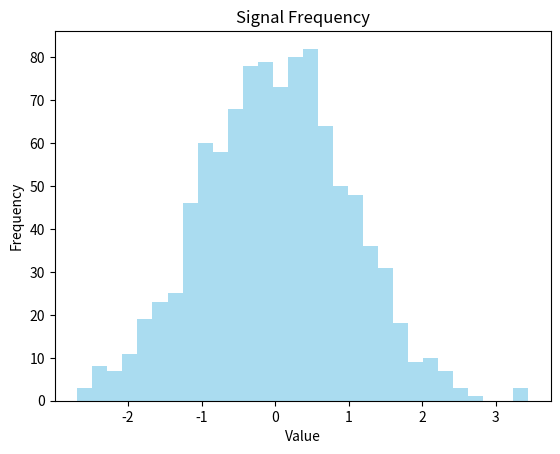

Write the Python code that produced this figure.
import matplotlib.pyplot as plt
import random

random.seed(42)
data = [random.normalvariate(0,1) for _ in range(1000)]

plt.hist(data, bins = 30, color = "skyblue", alpha = 0.7)
plt.xlabel("Value")
plt.ylabel("Frequency")
plt.title("Signal Frequency")
plt.show()
